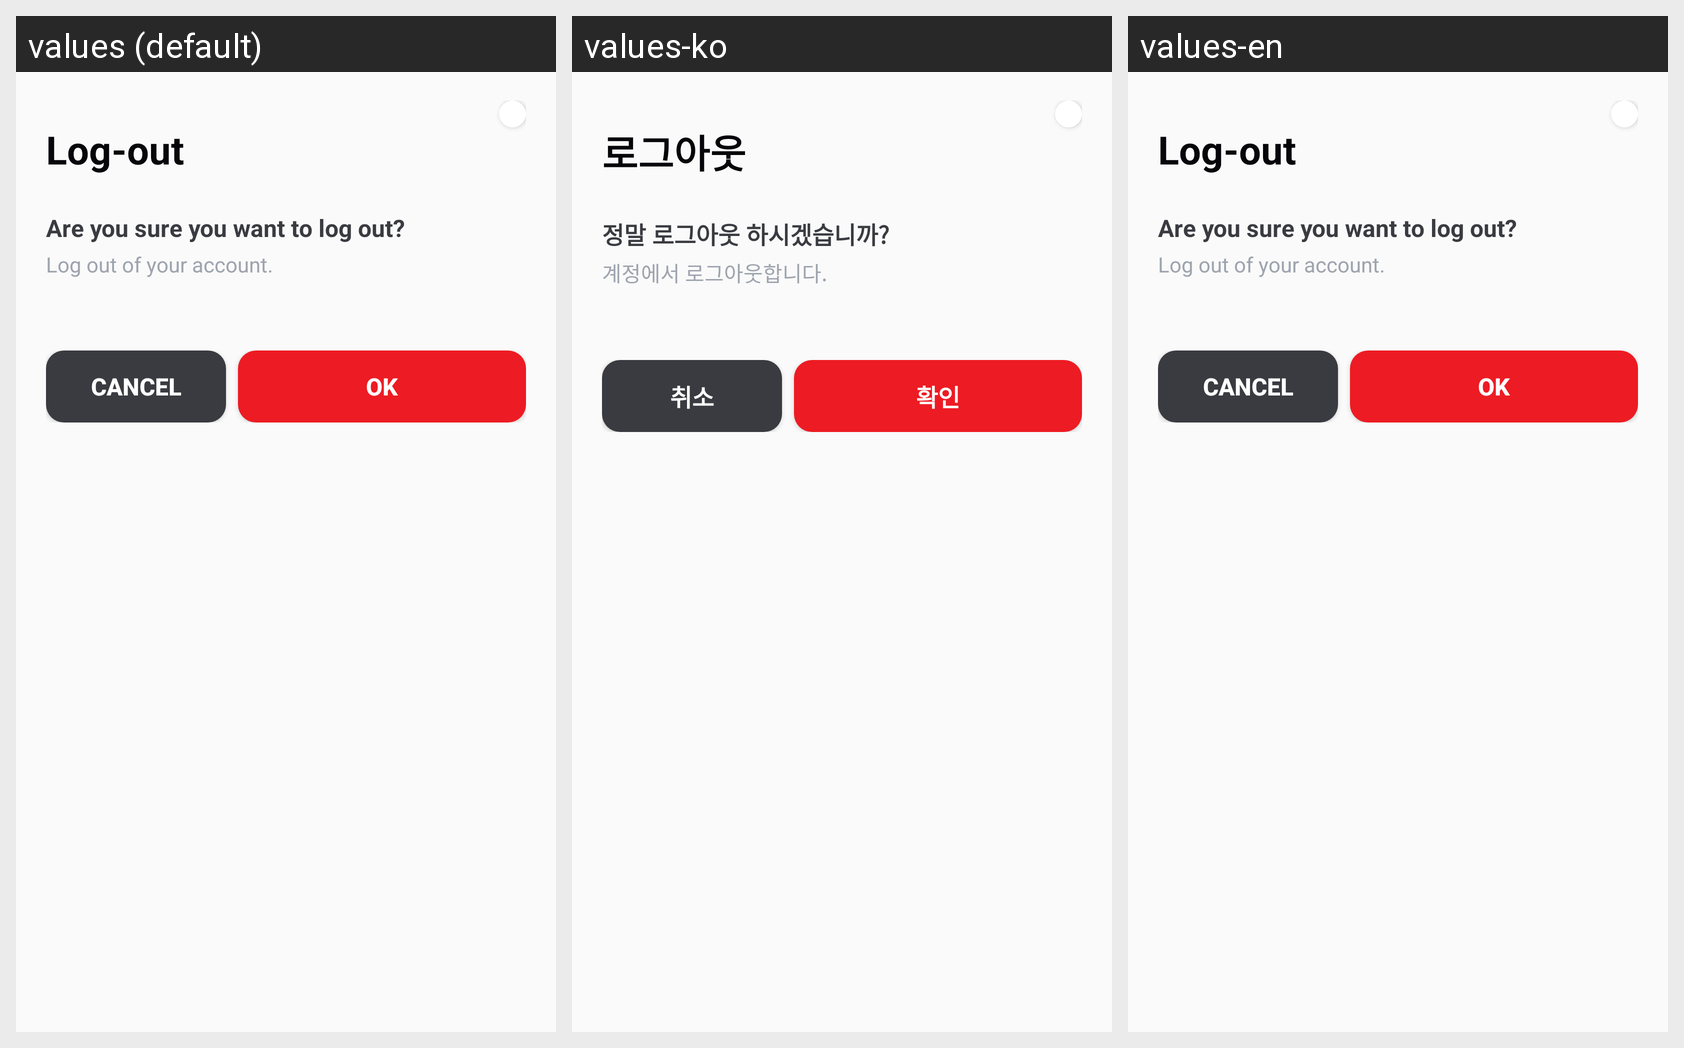

The same Android screen rendered under several of its app's locales, left to right. List the strings drawn on it with the default value and each locale's translation.
Android screen res/layout/dialog_logout_bottom_sheet.xml rendered under 3 locales, left to right: values (default), values-ko, values-en. Device: Nexus 5 (rendered at 1080×1920; each locale shown at half size, 540×960, under a caption strip naming it); theme Theme.ellosseum.
Strings drawn on this screen, with the default value and each locale's value (text and hints the layout hard-codes, and strings that could not be matched under every locale, appear in the picture but are not listed):

logout
  values: Log-out
  values-ko: 로그아웃
  values-en: Log-out

logout_title
  values: Are you sure you want to log out?
  values-ko: 정말 로그아웃 하시겠습니까?
  values-en: Are you sure you want to log out?

logout_content
  values: Log out of your account.
  values-ko: 계정에서 로그아웃합니다.
  values-en: Log out of your account.

cancel
  values: Cancel
  values-ko: 취소
  values-en: Cancel

OK
  values: OK
  values-ko: 확인
  values-en: OK
